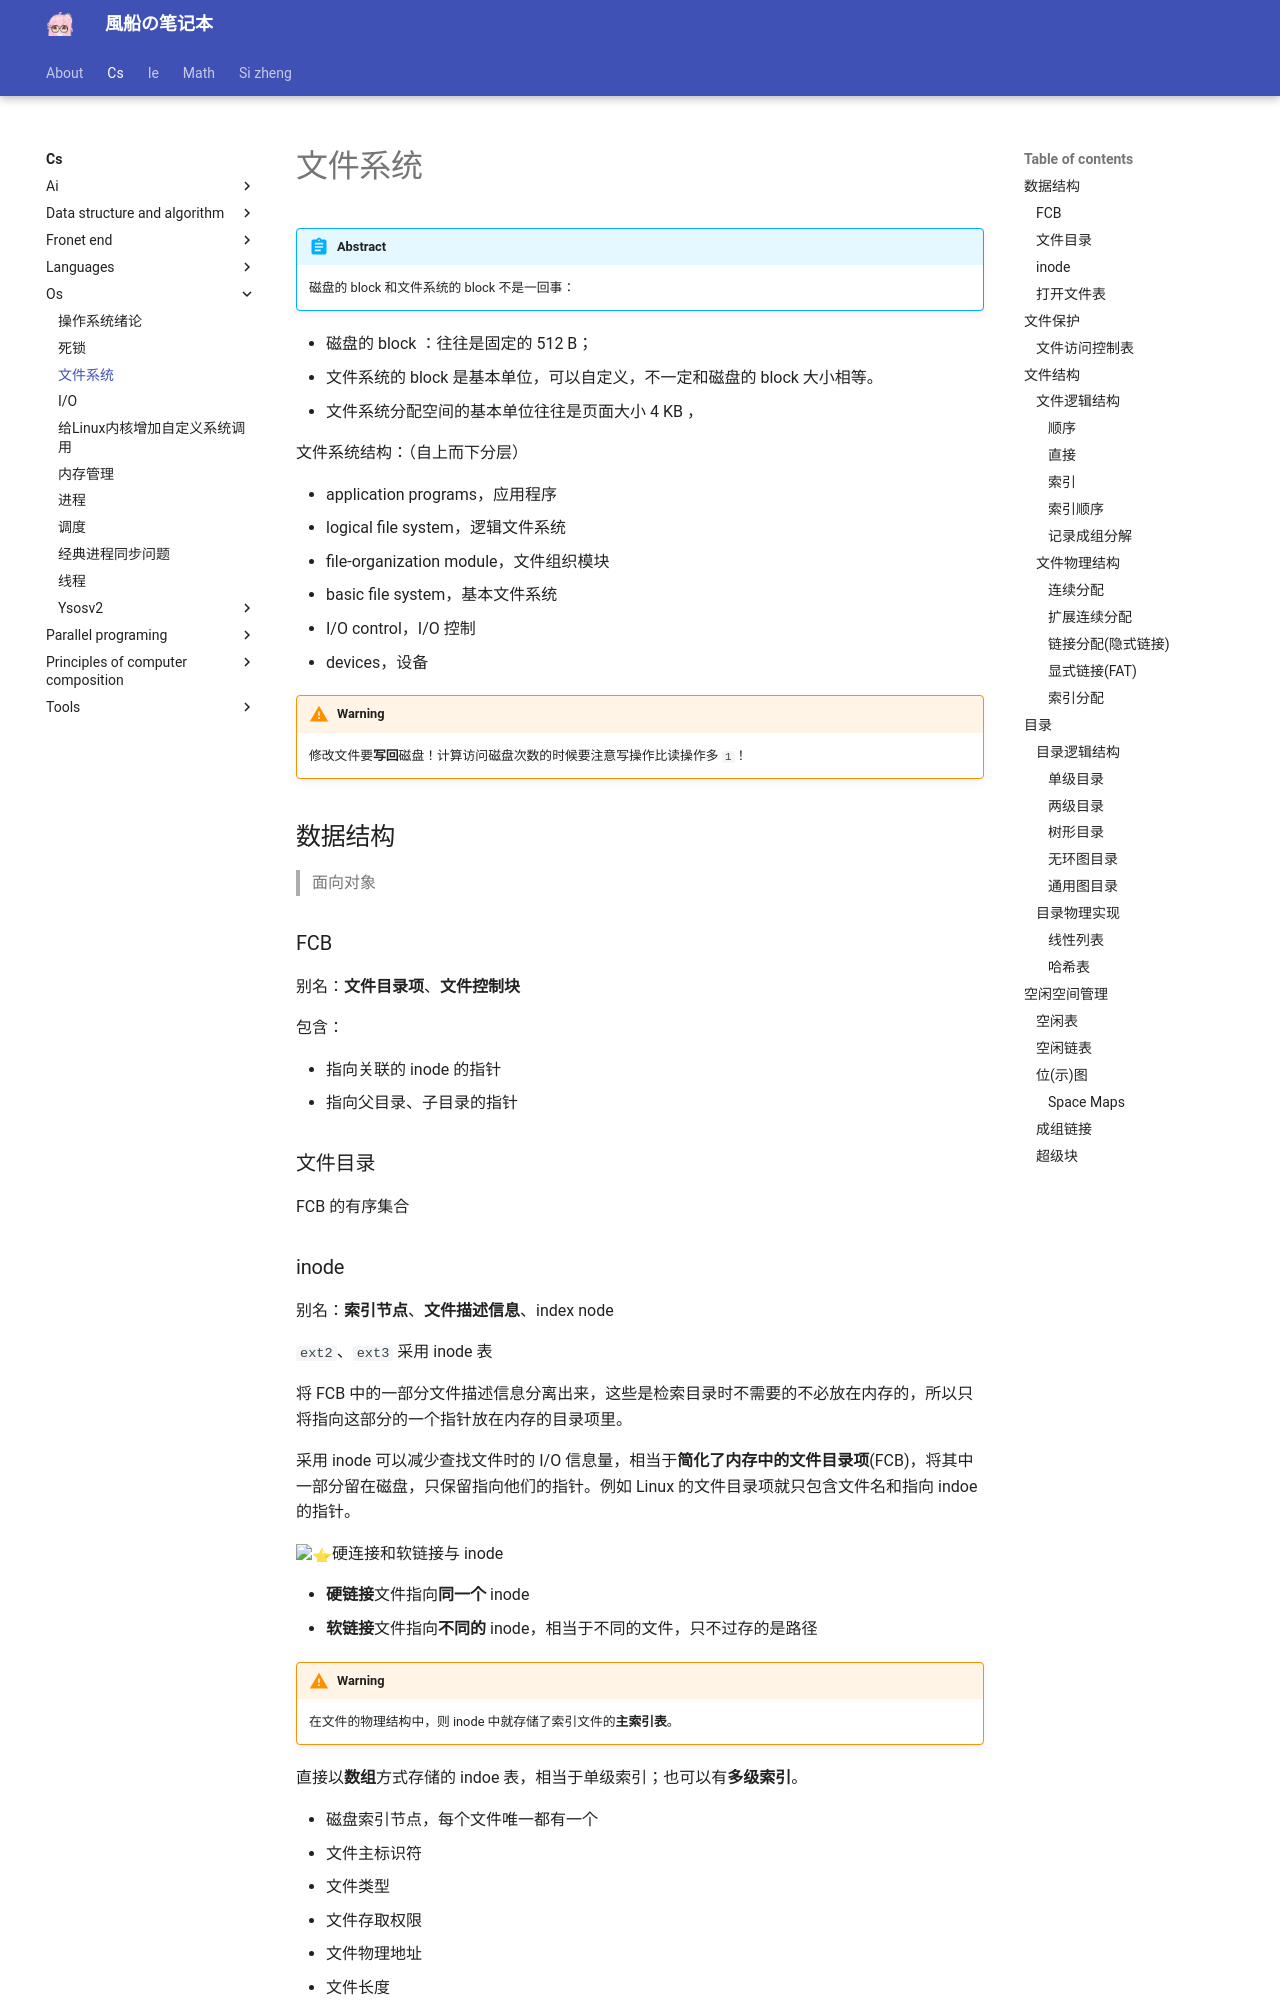

repository: fuuzen/notebook · page: cs/os/fs/index.html · generator: mkdocs

---
title: 文件系统
date: 2024/06/12
math: true
categories:
  - [计算机科学, 操作系统]
tag:
  - OS
---

!!! abstract
    磁盘的 block 和文件系统的 block 不是一回事：

- 磁盘的 block ：往往是固定的 512 B；
- 文件系统的 block 是基本单位，可以自定义，不一定和磁盘的 block 大小相等。
  - 文件系统分配空间的基本单位往往是页面大小 4 KB ，

文件系统结构：（自上而下分层）

- application programs，应用程序
- logical file system，逻辑文件系统
- file-organization module，文件组织模块
- basic file system，基本文件系统
- I/O control，I/O 控制
- devices，设备

!!! warning
    修改文件要**写回**磁盘！计算访问磁盘次数的时候要注意写操作比读操作多 `1`！

## 数据结构

> 面向对象

### FCB

别名：**文件目录项**、**文件控制块**

包含：

- 指向关联的 inode 的指针
- 指向父目录、子目录的指针

### 文件目录

FCB 的有序集合
